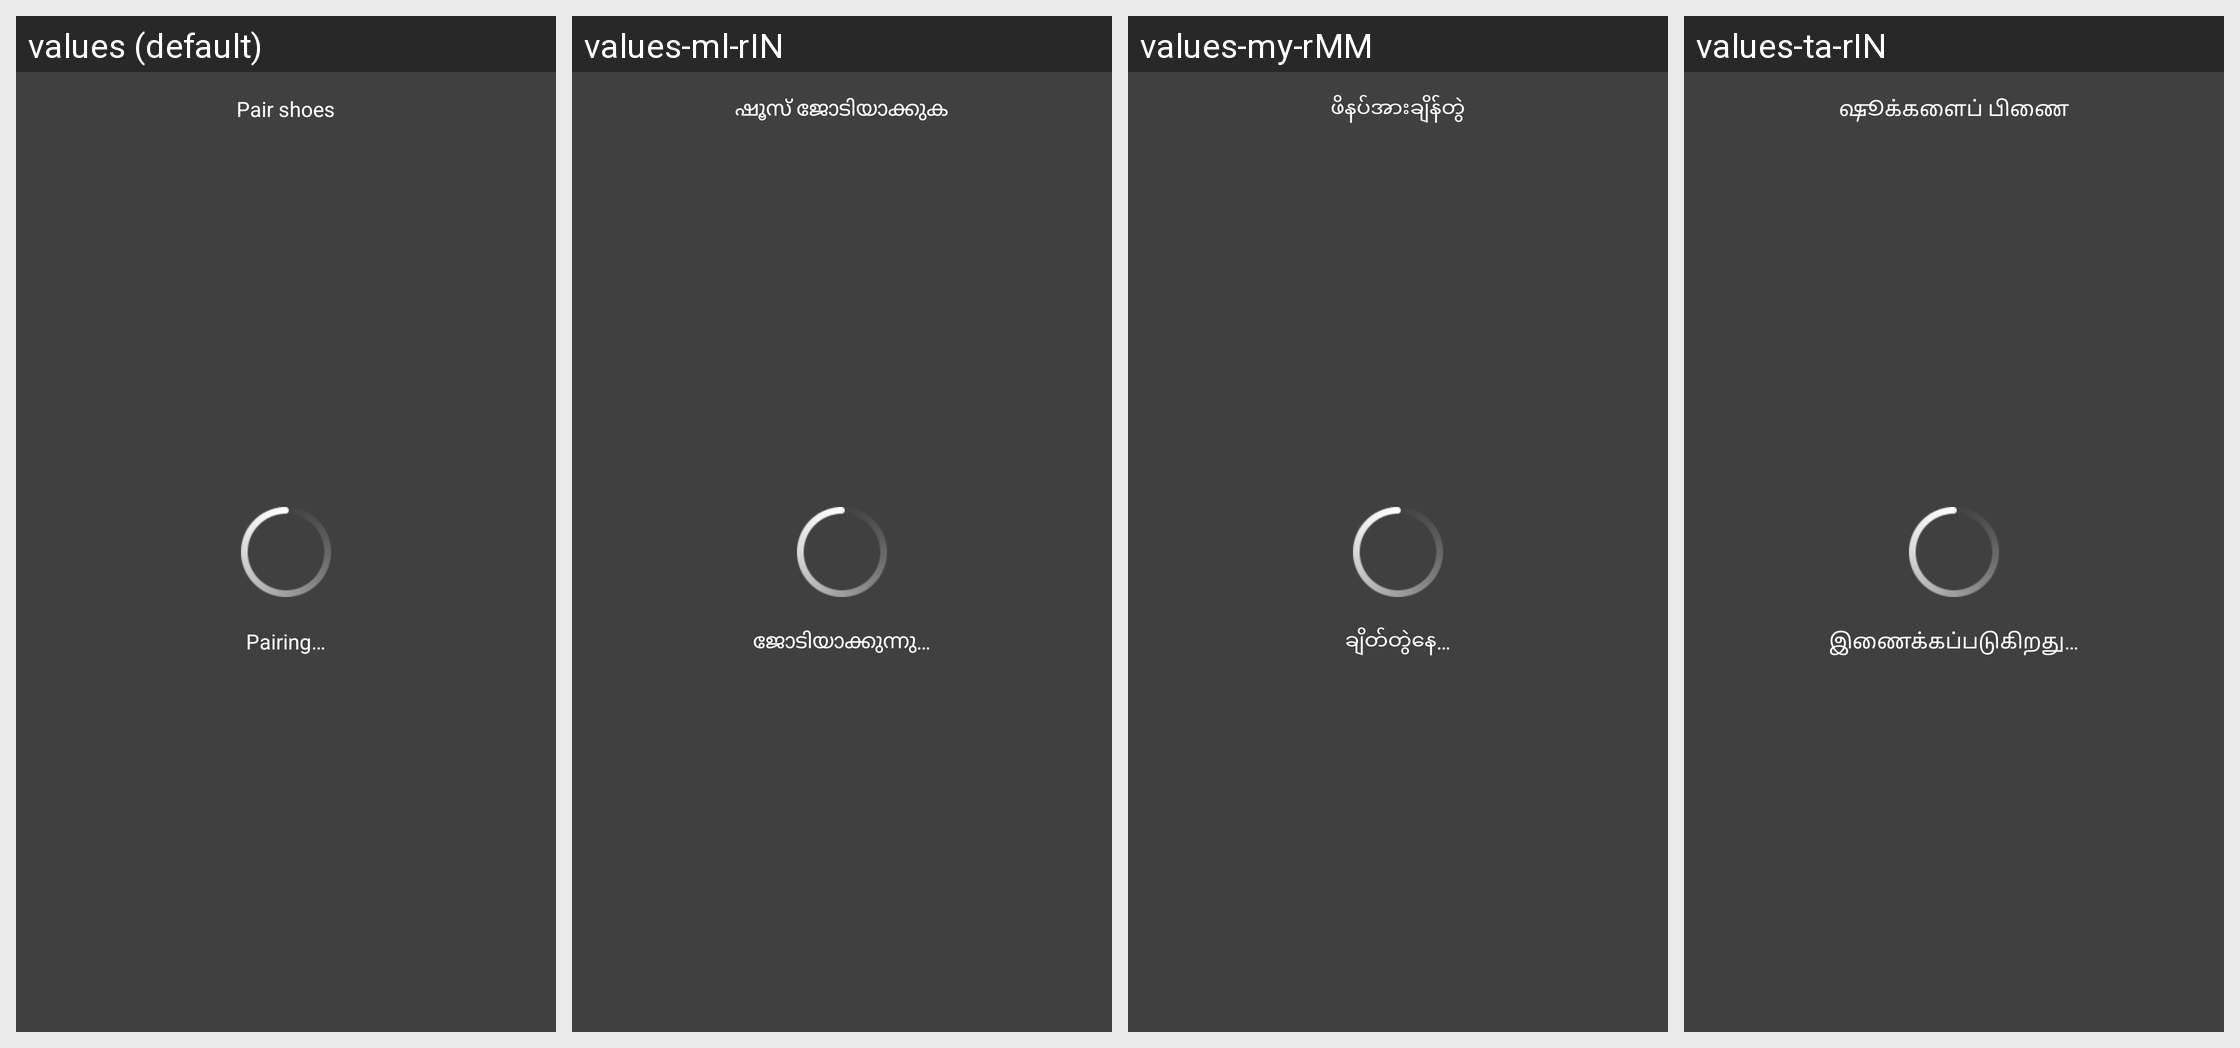

Here is an Android app screen in its default locale and in the app's own translations. Write out the translated-string differences for the strings that appear on this screen.
Android screen res/layout/activity_shoes_bind.xml rendered under 4 locales, left to right: values (default), values-ml-rIN, values-my-rMM, values-ta-rIN. Device: Nexus 5 (rendered at 1080×1920; each locale shown at half size, 540×960, under a caption strip naming it); theme android:Theme.Translucent.NoTitleBar.
Other locales in the repository, not shown: values-as-rIN, values-bn-rIN, values-de, values-es, values-es-rUS, values-fr, values-gu-rIN, values-hi, values-in, values-it, values-kn-rIN, values-ko, values-lt, values-mr-rIN, values-ms-rMY, values-pa-rIN, values-pt-rBR, values-ro, values-ru, values-te-rIN, values-th, values-tr, values-uk, values-vi, values-zh-rCN, values-zh-rHK, values-zh-rTW.
Strings drawn on this screen, with the default value and each locale's value (text and hints the layout hard-codes, and strings that could not be matched under every locale, appear in the picture but are not listed):

shoes_bind_title
  values: Pair shoes
  values-ml-rIN: ഷൂസ് ജോടിയാക്കുക
  values-my-rMM: ဖိနပ်အားချိန်တွဲ
  values-ta-rIN: ஷூக்களைப் பிணை

shoes_binding
  values: Pairing…
  values-ml-rIN: ജോടിയാക്കുന്നു…
  values-my-rMM: ချိတ်တွဲနေ…
  values-ta-rIN: இணைக்கப்படுகிறது…
